7-way image classification set "Banana Disease Recognition" from GitHub (kavitha-35/Banana-Leaf-Disease-Detection); label vocabulary: banana black sigatoka disease, banana bract mosaic virus disease, banana healthy leaf, banana insect pest disease, banana moko disease, banana panama disease, banana yellow sigatoka disease.

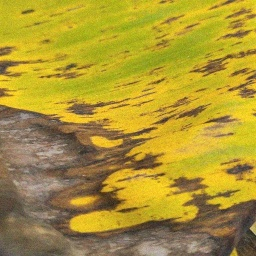
Label: banana black sigatoka disease

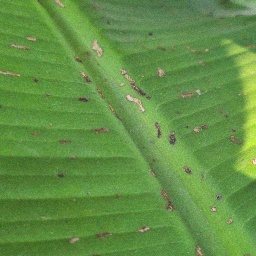
Label: banana insect pest disease

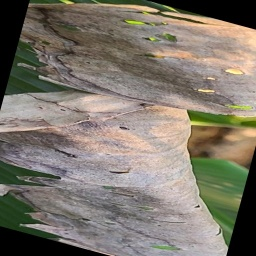
Label: banana moko disease

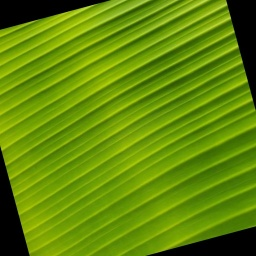
Label: banana healthy leaf

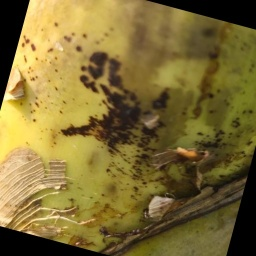
Label: banana bract mosaic virus disease

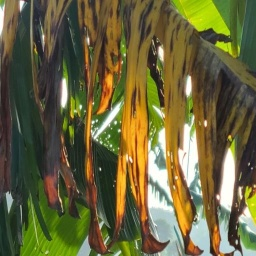
Label: banana panama disease
